Run: headless pygame with SDL's dummy video driver; simulated clock (each Clock.tick advances the game by its frame time, no real sleeping); random seed 0; keys injected as events and as key.get_pressed() state; no mouse input.
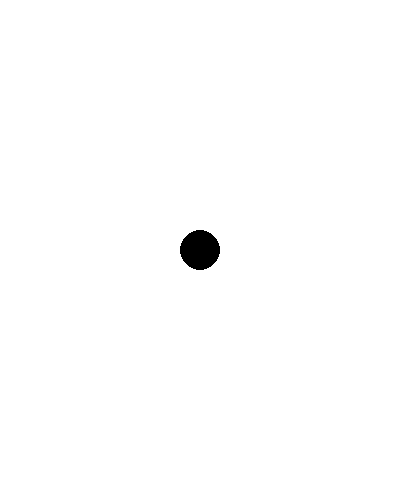
Frame 1 of 4 · flips 1–60 · no input
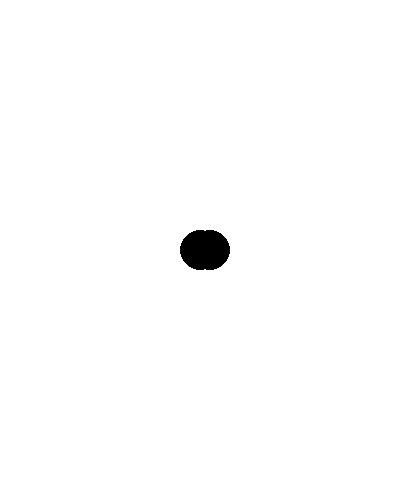
Frame 2 of 4 · flips 61–180 · tapped SPACE, RETURN · held RIGHT (→), D
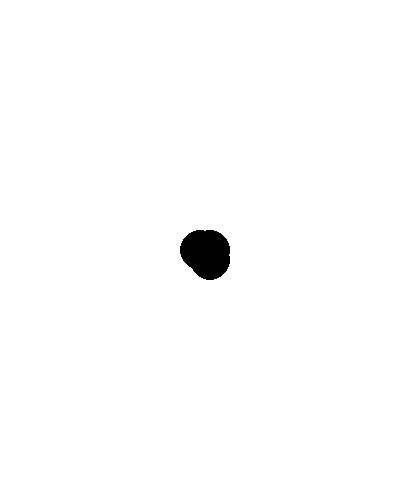
Frame 3 of 4 · flips 181–300 · held DOWN (↓), S
Frame 4 of 4 · flips 301–420 · held LEFT (←), A, UP (↑), W · screen unchanged from frame 3, image omitted

The pygame program that drew these frames:

import pygame
from pygame.locals import *



class Game:
    white='#ffffff'
    black='#000000'
    
    def __init__(self):
        self.x=200
        self.y=250
        pygame.init()
        self.screen=pygame.display.set_mode((400,500))
        self.screen.fill(self.white)
        self.running=True
        self.clock=pygame.time.Clock()

    def sprite(self):
        pygame.draw.circle(self.screen,self.black,(self.x,self.y),20)
        pygame.display.update()

    def move(self):
        for event in pygame.event.get():
            if event.type == pygame.QUIT:
                self.running=False
                pygame.quit()
            if event.type==pygame.KEYDOWN:
                if event.key==pygame.K_w:
                    self.y-=10
                if event.key==pygame.K_a:
                    self.x-=10
                if event.key==pygame.K_s:
                    self.y+=10
                if event.key==pygame.K_d:
                    self.x+=10
    def run(self):
        while self.running:
            self.sprite()
            self.move()
            self.clock.tick(60)
App=Game()
App.run()



                

        
        
